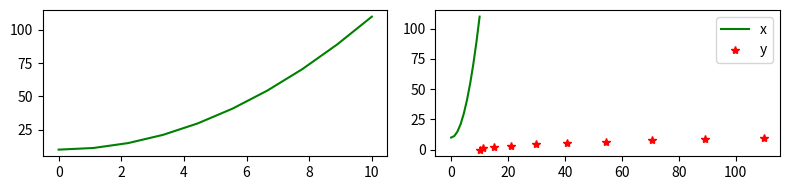

The matplotlib source for this figure: (Note: this script raises an exception after producing the figure.)
import matplotlib.pyplot as plt
import numpy as np


range_v = np.linspace(0, 10, 10)
values = range_v ** 2 + 10

fig, axes = plt.subplots(nrows=1, ncols=2, figsize=(8, 2))

for actual_ax in axes:
    actual_ax.plot(range_v, values, 'g-', label='x')
axes[1].plot(values, range_v, 'r*', label='y')
axes[1].legend(loc=0)  # loc 0 = best, loc (0.1, 0.2) = precision


plt.tight_layout()
plt.show()

fig.savefig('plots/image.png')
